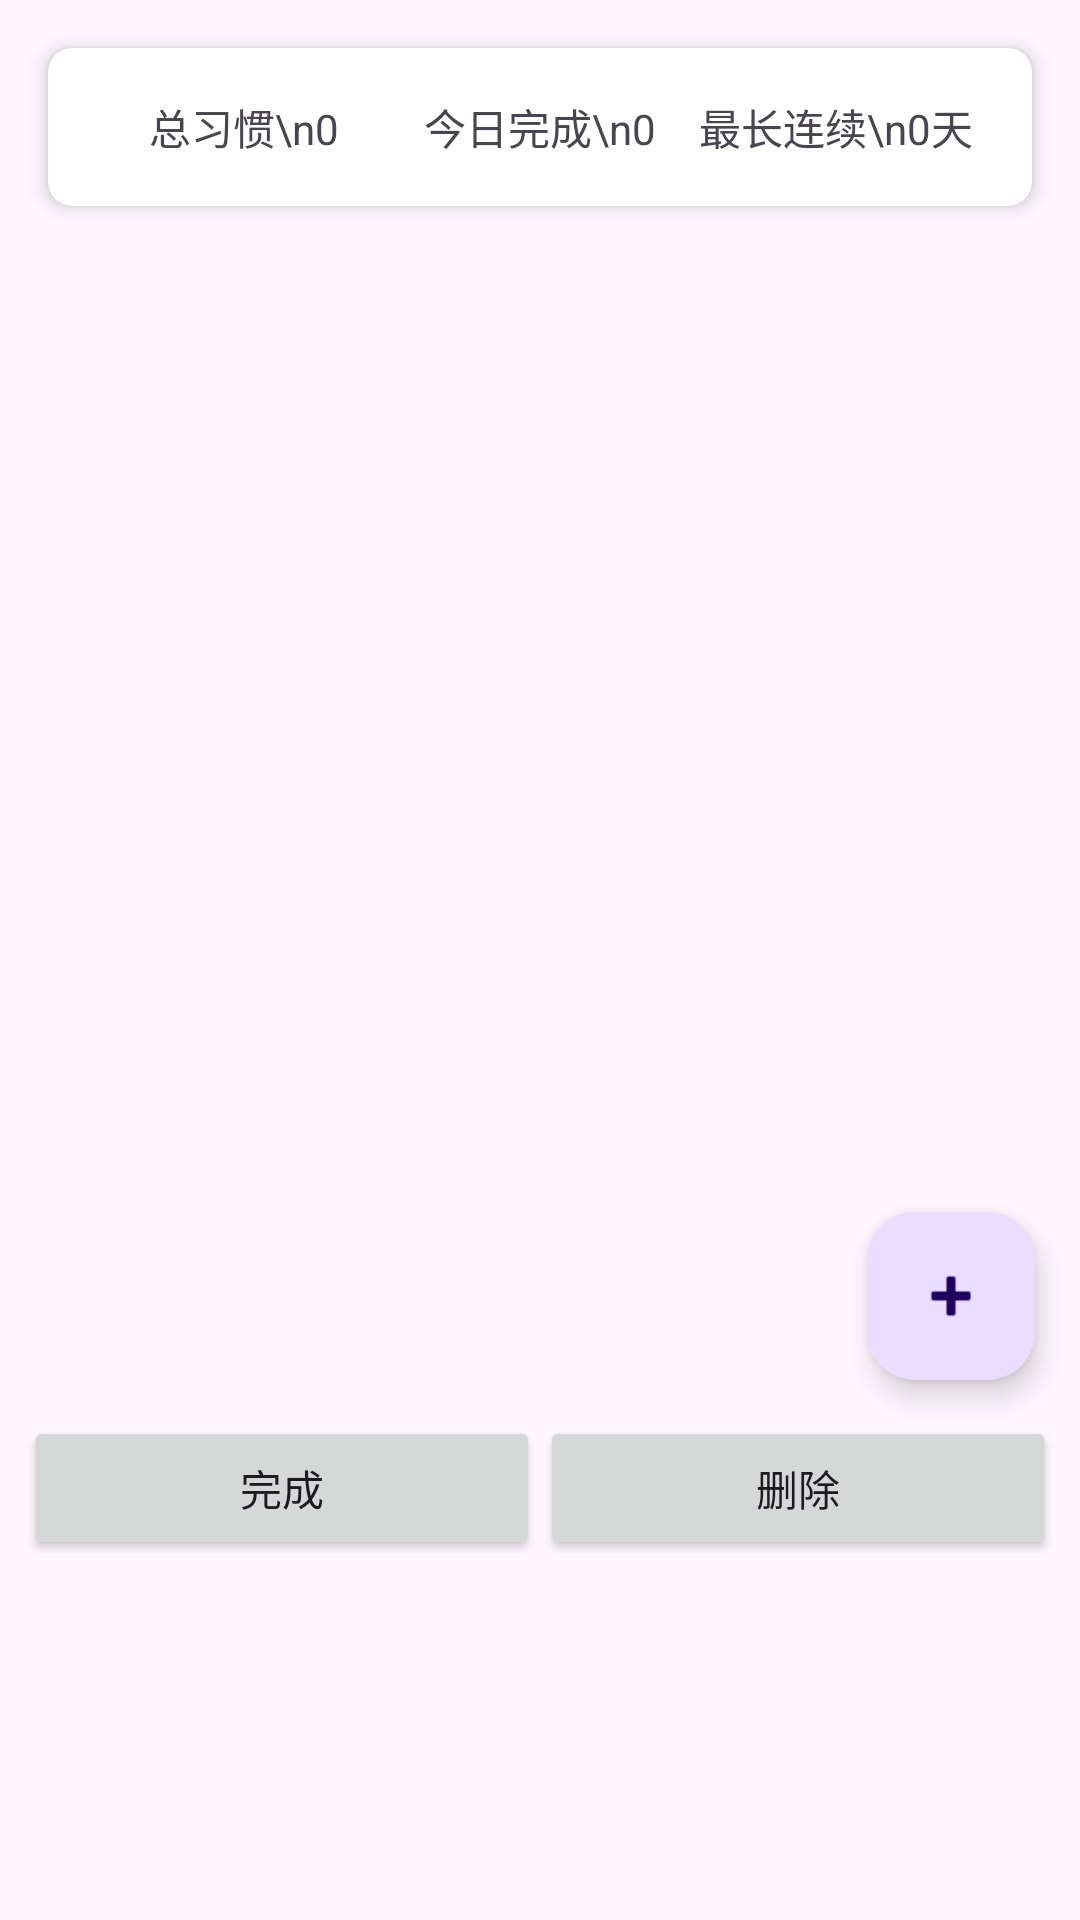

Here is an Android app screen rendered from its layout file. Give the layout XML and the strings, colors and styles it references.
<!-- AndroidManifest.xml: application theme Theme.Desine -->
<!-- res/layout/fragment_habit.xml -->
<?xml version="1.0" encoding="utf-8"?>
<androidx.coordinatorlayout.widget.CoordinatorLayout
    xmlns:android="http://schemas.android.com/apk/res/android"
    xmlns:app="http://schemas.android.com/apk/res-auto"
    xmlns:tools="http://schemas.android.com/tools"
    android:layout_width="match_parent"
    android:layout_height="match_parent">

    <androidx.constraintlayout.widget.ConstraintLayout
        android:layout_width="match_parent"
        android:layout_height="match_parent">

        
        <androidx.cardview.widget.CardView
            android:id="@+id/stats_card"
            android:layout_width="match_parent"
            android:layout_height="wrap_content"
            android:layout_margin="16dp"
            app:cardCornerRadius="8dp"
            app:cardElevation="4dp"
            app:layout_constraintTop_toTopOf="parent">

            <LinearLayout
                android:layout_width="match_parent"
                android:layout_height="wrap_content"
                android:orientation="horizontal"
                android:padding="16dp">

                <TextView
                    android:id="@+id/total_habits"
                    android:layout_width="0dp"
                    android:layout_height="wrap_content"
                    android:layout_weight="1"
                    android:gravity="center"
                    android:text="总习惯\n0"
                    android:textAlignment="center"/>

                <TextView
                    android:id="@+id/today_completed"
                    android:layout_width="0dp"
                    android:layout_height="wrap_content"
                    android:layout_weight="1"
                    android:gravity="center"
                    android:text="今日完成\n0"
                    android:textAlignment="center"/>

                <TextView
                    android:id="@+id/streak_days"
                    android:layout_width="0dp"
                    android:layout_height="wrap_content"
                    android:layout_weight="1"
                    android:gravity="center"
                    android:text="最长连续\n0天"
                    android:textAlignment="center"/>
            </LinearLayout>
        </androidx.cardview.widget.CardView>

        

        
        <androidx.recyclerview.widget.RecyclerView
            android:id="@+id/habits_recycler_view"
            android:layout_width="match_parent"
            android:layout_height="0dp"
            android:clipToPadding="false"
            android:padding="8dp"
            app:layout_constraintBottom_toTopOf="@id/button_layout"
            app:layout_constraintTop_toBottomOf="@id/stats_card"
            app:layout_constraintVertical_bias="1.0"
            tools:layout_editor_absoluteX="0dp" />

        <LinearLayout
            android:id="@+id/button_layout"
            android:layout_width="match_parent"
            android:layout_height="wrap_content"
            android:orientation="horizontal"
            android:gravity="center"
            android:layout_marginBottom="112dp"
            android:padding="8dp"
            app:layout_constraintBottom_toBottomOf="parent">

            <Button
                android:id="@+id/button_submit"
                android:layout_width="0dp"
                android:layout_height="wrap_content"
                android:layout_weight="1"
                android:text="完成"/>

            <Button
                android:id="@+id/button_delete"
                android:layout_width="0dp"
                android:layout_height="wrap_content"
                android:layout_weight="1"
                android:text="删除"/>
        </LinearLayout>
    </androidx.constraintlayout.widget.ConstraintLayout>

    
    <com.google.android.material.floatingactionbutton.FloatingActionButton
        android:id="@+id/fab_add_habit"
        android:layout_width="wrap_content"
        android:layout_height="wrap_content"
        android:layout_gravity="bottom|end"
        android:layout_marginEnd="15dp"
        android:layout_marginBottom="180dp"
        android:src="@android:drawable/ic_input_add"/>
</androidx.coordinatorlayout.widget.CoordinatorLayout>
<!-- resources referenced by this layout -->
<resources>
  <style name="Theme.Desine" parent="Base.Theme.Desine" />
  <style name="Base.Theme.Desine" parent="Theme.Material3.DayNight.NoActionBar">
          
          
          <color name="primary">#3C91E9</color>
          <color name="white">#FFFFFF</color>
      </style>
</resources>
